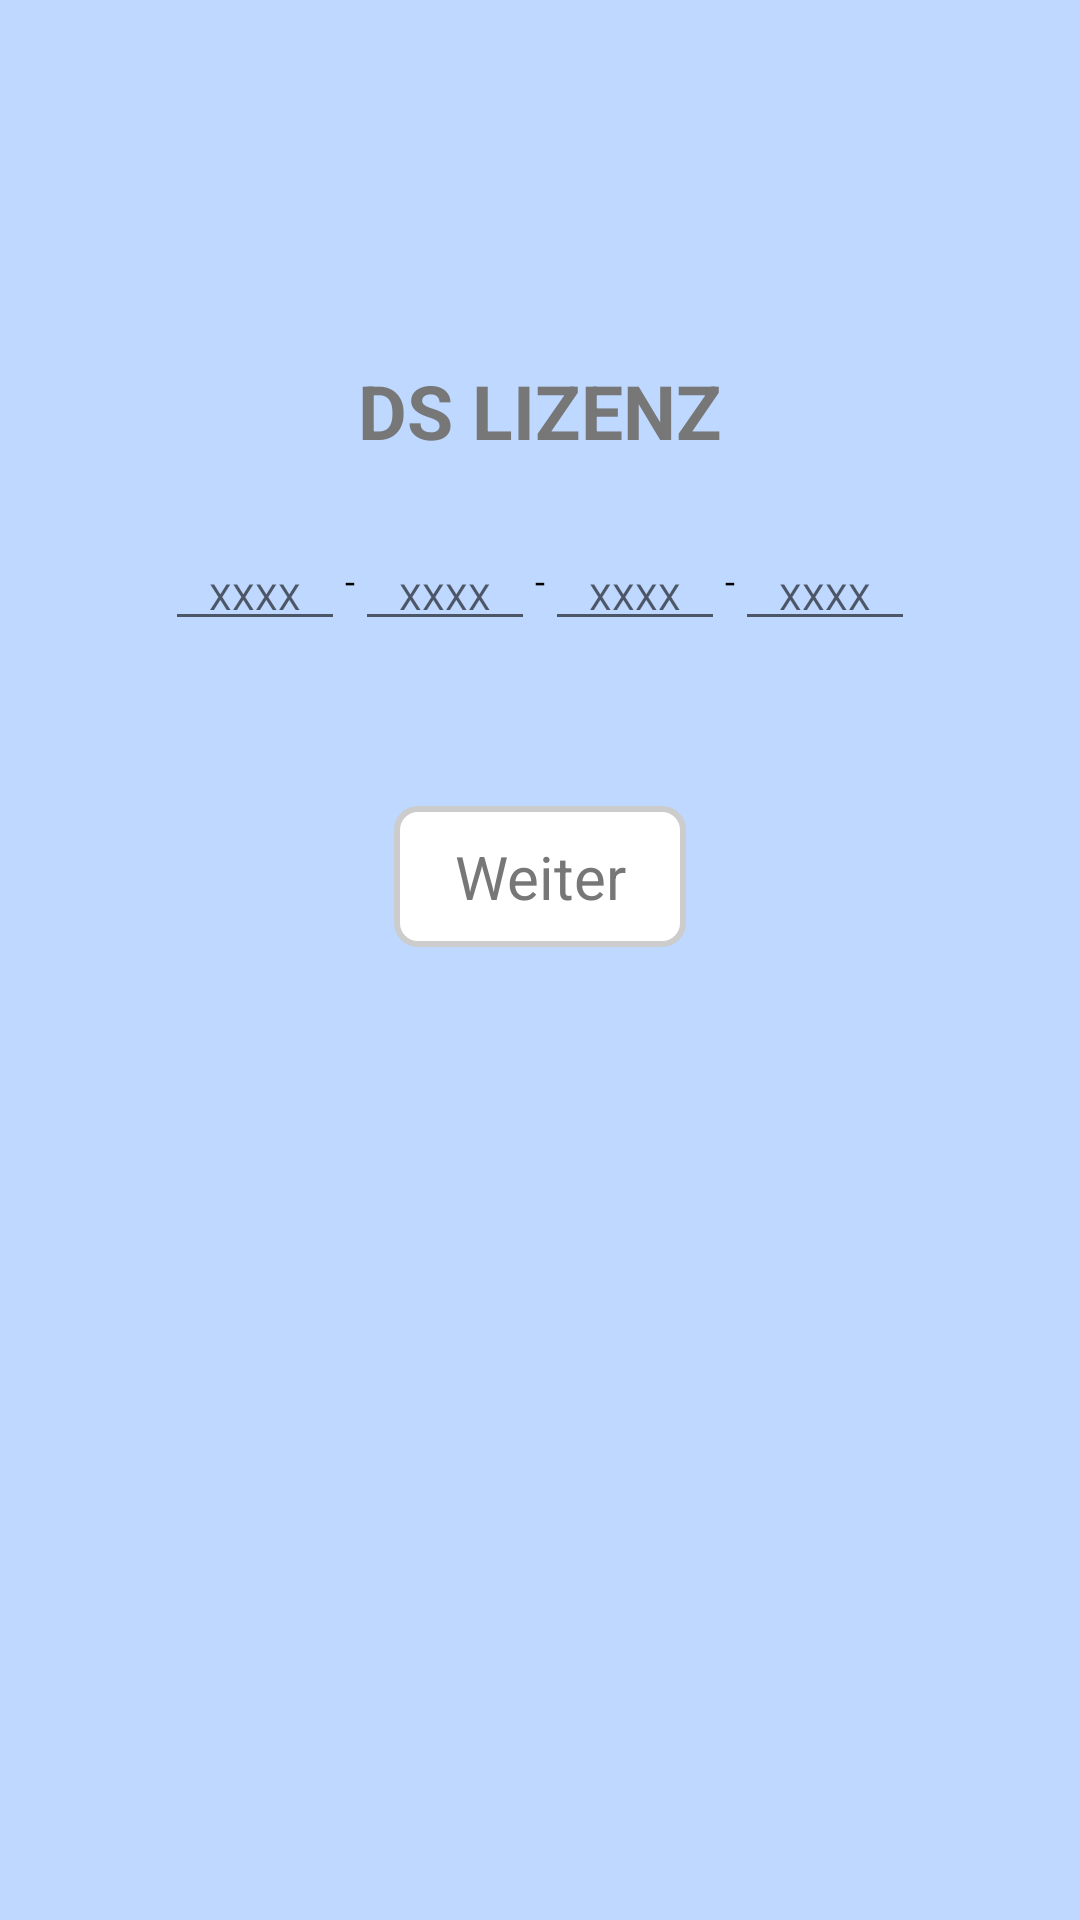

Write the Android layout XML for this screen, with the resource values it uses.
<!-- AndroidManifest.xml: application theme AppTheme -->
<!-- res/layout/activity_license_screen.xml -->
<?xml version="1.0" encoding="utf-8"?>
<LinearLayout
    xmlns:android="http://schemas.android.com/apk/res/android"
    android:layout_width="match_parent"
    android:layout_height="match_parent"
    android:background="@color/colorBackground"
    >

    <ScrollView
        android:layout_width="match_parent"
        android:layout_height="wrap_content"
        android:layout_gravity="center_horizontal"
        android:layout_margin="5dp">

        <LinearLayout
            android:layout_width="match_parent"
            android:layout_height="wrap_content"
            android:orientation="vertical">

            <ImageView
                android:layout_width="match_parent"
                android:layout_height="wrap_content"
                android:paddingTop="50dp"
                android:paddingBottom="50dp"
                android:scaleX="2.0"
                android:scaleY="2.0"
                android:src="@mipmap/zaubern" />

            <TextView
                android:layout_width="match_parent"
                android:layout_height="wrap_content"
                android:text="DS LIZENZ"
                style="@style/headline"/>

            <LinearLayout
                android:orientation="horizontal"
                android:layout_width="match_parent"
                android:layout_height="wrap_content"
                android:layout_gravity="center_horizontal"
                android:columnCount="7"
                android:paddingLeft="20dp"
                android:paddingRight="20dp"
                android:gravity="center"
                >

                <EditText
                    android:id="@+id/license1"
                    style="@style/license_field"/>

                <TextView
                    style="@style/license_seperator"/>

                <EditText
                    android:id="@+id/license2"
                    style="@style/license_field"/>

                <TextView
                    style="@style/license_seperator"/>

                <EditText
                    android:id="@+id/license3"
                    style="@style/license_field"/>

                <TextView
                    style="@style/license_seperator"/>

                <EditText
                    android:id="@+id/license4"
                    style="@style/license_field"/>

            </LinearLayout>

            <LinearLayout
                android:layout_width="match_parent"
                android:layout_height="wrap_content"
                android:orientation="vertical"
                android:layout_marginTop="50dp">

                <TextView
                    android:id="@+id/next_button"
                    android:layout_width="wrap_content"
                    android:layout_height="wrap_content"
                    android:layout_gravity="center_horizontal"
                    android:text="Weiter"
                    style="@style/button_style" />

            </LinearLayout>

        </LinearLayout>

    </ScrollView>

</LinearLayout>
<!-- resources referenced by this layout -->
<resources>
  <color name="colorBackground">#bed8ff</color>
  <style name="button_style">
  
          <item name="android:paddingTop">10dp</item>
          <item name="android:paddingBottom">10dp</item>
          <item name="android:paddingLeft">20dp</item>
          <item name="android:paddingRight">20dp</item>
          <item name="android:layout_margin">5dp</item>
          <item name="android:textSize">20sp</item>
          <item name="android:textColor">@color/colorDarkGray</item>
          <item name="android:gravity">center</item>
          <item name="android:layout_width">wrap_content</item>
          <item name="android:layout_height">wrap_content</item>
          <item name="android:clickable">true</item>
          <item name="android:background">@drawable/buttons</item>
  
      </style>
  <style name="headline">
  
          <item name="android:textSize">25dp</item>
          <item name="android:textStyle">bold</item>
          <item name="android:textColor">@color/colorDarkGray</item>
          <item name="android:padding">20dp</item>
          <item name="android:layout_gravity">center_horizontal</item>
          <item name="android:gravity">center_horizontal</item>
          <item name="android:textAllCaps">true</item>
  
      </style>
  <style name="license_field">
  
          <item name="android:textSize">12sp</item>
          <item name="android:textColor">@color/colorBlack</item>
          <item name="android:layout_gravity">center_horizontal</item>
          <item name="android:gravity">center_horizontal|bottom</item>
          <item name="android:textAllCaps">true</item>
          <item name="android:maxLength">4</item>
          <item name="android:inputType">textCapCharacters</item>
          <item name="android:lines">1</item>
          <item name="android:hint">XXXX</item>
          <item name="android:layout_width">60dp</item>
          <item name="android:layout_height">40dp</item>
  
      </style>
  <style name="license_seperator">
  
          <item name="android:textSize">12sp</item>
          <item name="android:textColor">@color/colorBlack</item>
          <item name="android:layout_gravity">center_horizontal</item>
          <item name="android:gravity">center</item>
          <item name="android:text">-</item>
          <item name="android:layout_width">wrap_content</item>
          <item name="android:layout_height">40dp</item>
  
      </style>
  <style name="AppTheme" parent="Theme.AppCompat.Light.DarkActionBar">
          
          <item name="colorPrimary">@color/colorPrimary</item>
          <item name="colorPrimaryDark">@color/colorPrimaryDark</item>
          <item name="colorAccent">@color/colorAccent</item>
      </style>
  <color name="colorDarkGray">#777777</color>
  <!-- drawable buttons (drawable) -->
  <?xml version="1.0" encoding="utf-8"?>
  <shape xmlns:android="http://schemas.android.com/apk/res/android" >
      <stroke
          android:width="2dp"
          android:color="@color/colorGray" />
  
      <solid android:color="@color/colorWhite" />
  
      <padding
          android:left="3dp"
          android:right="3dp"
          android:top="3dp" />
  
      <corners android:radius="7dp" />
  </shape>
  <color name="colorBlack">#000000</color>
  <color name="colorPrimary">#5bbdff</color>
  <color name="colorPrimaryDark">#5bbdff</color>
  <color name="colorAccent">#33c5ee</color>
  <color name="colorGray">#cccccc</color>
  <color name="colorWhite">#ffffff</color>
</resources>
